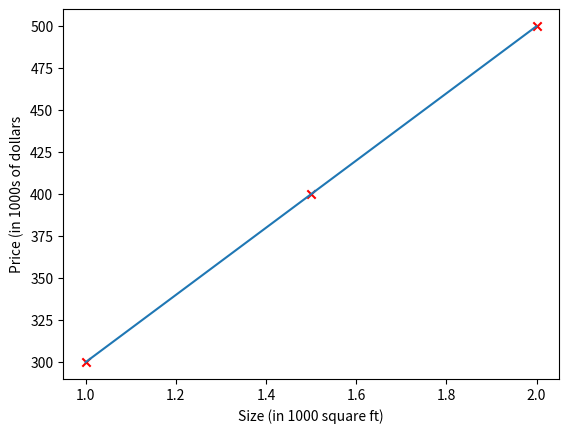

This chart was generated by the following Python code: (Note: this script raises an exception after producing the figure.)
import numpy as np
import matplotlib.pyplot as plt


def output_function_of_wb(x_dataset, w, b):
    """taking a certain w and b for the function f_wb(x) = w*x + b, returns np array of outputs y given an np array
    of input data x"""

    dimension = x_dataset.shape[0]

    f_wb = np.zeros(dimension)

    for i in range(dimension):
        f_wb[i] = w * x_dataset[i] + b

    return f_wb


x_data = np.array([1.0, 1.5, 2.0])
y_data = np.array([300.0, 400.0, 500.0])

# scatter the training data on graph
plt.scatter(x_data[0:], y_data[0:], marker='x', c='r', label="Actual Values")


# for i in range(1, 4):
#     line = output_function_of_wb(x_data, 100*i, 300-i*100)
#     plt.plot(x_data[0:], line[0:])


plt.ylabel("Price (in 1000s of dollars")
plt.xlabel("Size (in 1000 square ft)")


data_predictions = output_function_of_wb(x_dataset=x_data, w=200, b=100)
plt.plot(x_data[0:], data_predictions[0:], label='predicted values')


make_prediction = float(input("Enter size of house: "))
# a size (x value), is given.
# make a prediction by substituting in the regression model f_wb(x)
# in this program, we found the model by manually selecting w and b as the most suitable coefficients for our data
prediction_output = 200 * make_prediction + 100
plt.scatter(make_prediction, prediction_output, c='g', label=f"prediction = {prediction_output}")

# shows labels
plt.legend()
# shows all data
plt.show()
